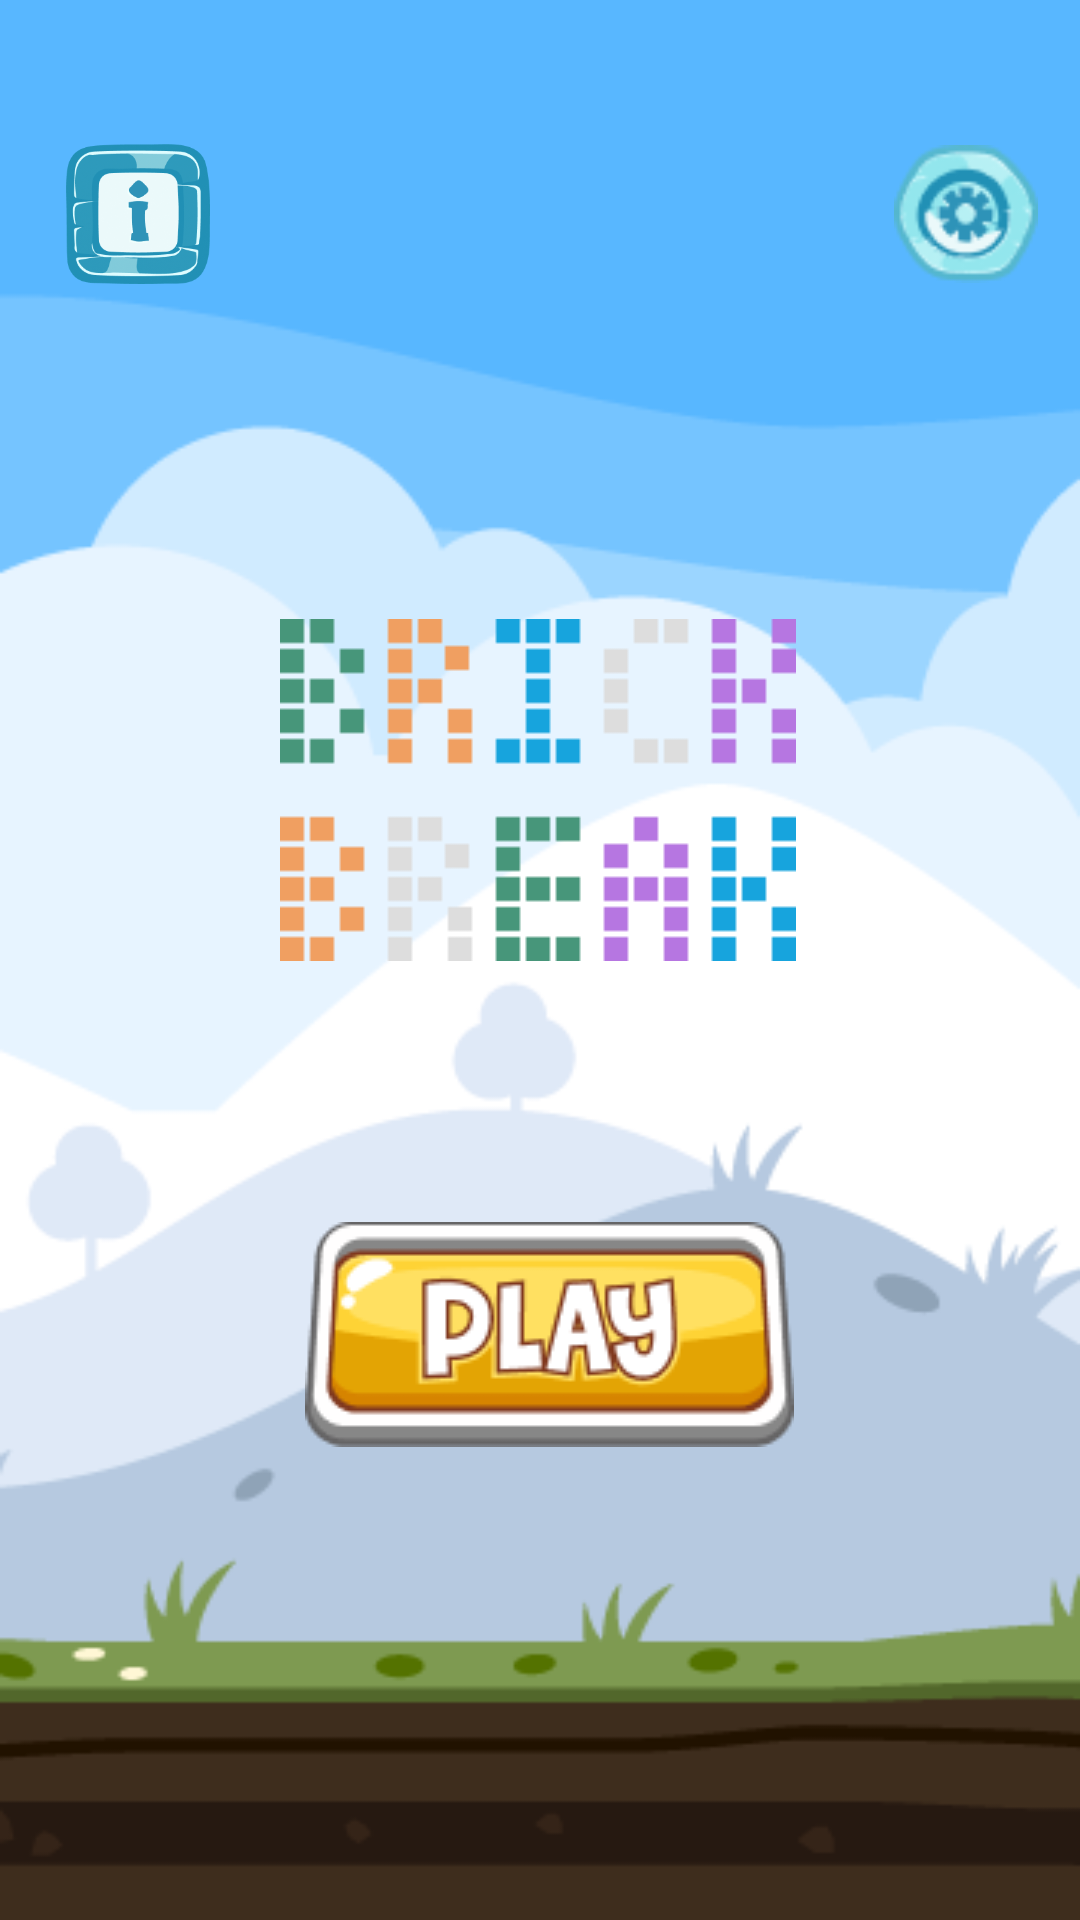

Reconstruct the res/layout file that produces this screen, plus the resources it refers to.
<!-- AndroidManifest.xml: application theme Theme.BrickBreak -->
<!-- res/layout/activity_play.xml -->
<?xml version="1.0" encoding="utf-8"?>
<androidx.constraintlayout.widget.ConstraintLayout xmlns:android="http://schemas.android.com/apk/res/android"
    xmlns:app="http://schemas.android.com/apk/res-auto"
    xmlns:tools="http://schemas.android.com/tools"
    android:layout_width="match_parent"
    android:layout_height="match_parent"
    android:background="@drawable/bg"
    android:foregroundTint="#FFFFFF"
    tools:context=".MainActivity"> 


    <ImageView
        android:id="@+id/imageView4"
        android:layout_width="wrap_content"
        android:layout_height="wrap_content"
        android:contentDescription="@string/logoname"
        android:src="@drawable/logo"
        app:layout_constraintBottom_toBottomOf="parent"
        app:layout_constraintEnd_toEndOf="parent"
        app:layout_constraintHorizontal_bias="0.497"
        app:layout_constraintStart_toStartOf="parent"
        app:layout_constraintTop_toTopOf="parent"
        app:layout_constraintVertical_bias="0.392" />

    <ImageView
        android:id="@+id/play"
        android:layout_width="wrap_content"
        android:layout_height="wrap_content"
        app:layout_constraintBottom_toBottomOf="parent"
        app:layout_constraintEnd_toEndOf="parent"
        app:layout_constraintHorizontal_bias="0.516"
        app:layout_constraintStart_toStartOf="parent"
        app:layout_constraintTop_toTopOf="parent"
        app:layout_constraintVertical_bias="0.721"
        app:srcCompat="@drawable/play" />

    <ImageView
        android:id="@+id/settings"
        android:layout_width="48dp"
        android:layout_height="70dp"
        app:layout_constraintBottom_toBottomOf="parent"
        app:layout_constraintEnd_toEndOf="parent"
        app:layout_constraintHorizontal_bias="0.955"
        app:layout_constraintStart_toStartOf="parent"
        app:layout_constraintTop_toTopOf="parent"
        app:layout_constraintVertical_bias="0.064"
        app:srcCompat="@drawable/settings" />

    <ImageView
        android:id="@+id/imageView14"
        android:layout_width="48dp"
        android:layout_height="70dp"
        app:layout_constraintBottom_toBottomOf="parent"
        app:layout_constraintEnd_toEndOf="parent"
        app:layout_constraintHorizontal_bias="0.071"
        app:layout_constraintStart_toStartOf="parent"
        app:layout_constraintTop_toTopOf="parent"
        app:layout_constraintVertical_bias="0.064"
        app:srcCompat="@drawable/info" />

</androidx.constraintlayout.widget.ConstraintLayout>
<!-- resources referenced by this layout -->
<resources>
  <!-- drawable bg: png bitmap (drawable, 16254 bytes) -->
  <!-- drawable info: png bitmap (drawable, 34431 bytes) -->
  <!-- drawable logo: png bitmap (drawable, 634 bytes) -->
  <!-- drawable play: png bitmap (drawable, 6961 bytes) -->
  <!-- drawable settings: png bitmap (drawable, 3712 bytes) -->
  <string name="logoname">LogoName</string>
  <style name="Theme.BrickBreak" parent="Base.Theme.BrickBreak" />
  <style name="Base.Theme.BrickBreak" parent="Theme.Material3.DayNight.NoActionBar">
          
          
      </style>
</resources>
